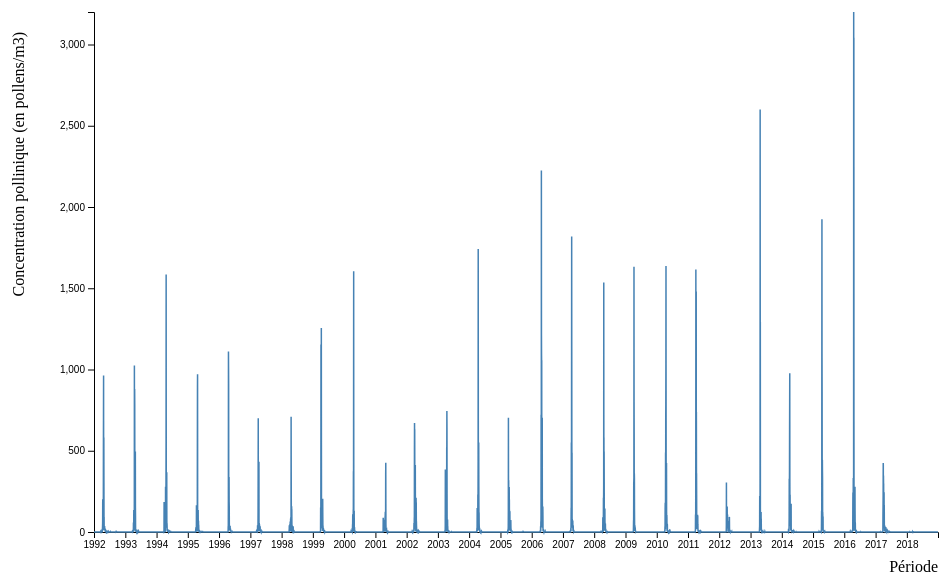
D3 v7 page, settled after 480 driven frames (8 s of simulated time); the page loaded 1 data file(s).


        
        // dimensions et marges du graphe
        const margin = {top: 20, right: 90, bottom: 60, left: 90},
        width = innerWidth - margin.left - margin.right,
        height = 600 - margin.top - margin.bottom;
        
        // append the svg object to the body of the page
        const svg = d3.select("body")
        .append("svg")
        .attr("width", width + margin.left + margin.right)
        .attr("height", height + margin.top + margin.bottom)
        .append("g")
        .attr("transform",
        "translate(" + margin.left + "," + margin.top + ")");
        
        // type de pollens
        let typeDePollens = new Set();
        let tableauListePollens;
        let setComplet = false;
        
        //Read the data
        d3.csv("pollen_tri.csv",
        
        // Formater les variables:
        function(d){
            //rassembler tous les pollens (dans 'tableauListePollens')
            if(!setComplet){
                typeDePollens.add(Object.keys(d));
                tableauListePollens = Array.from(typeDePollens).flat();
                tableauListePollens.shift();
                setComplet = true;
            }
            return { Date : d3.timeParse("%Y-%m-%d")(d.Date), Betula : +d.Betula }
        }).then(data => {
            console.log(tableauListePollens)
            
            // Ajout axe X --> it is a date format
            const x = d3.scaleTime()
            .domain(d3.extent(data, function(d) { return d.Date; }))
            .range([ 0, width ]);
            
            // le ticks détermine en combien de parts est divisé l'axe
            const monAxeX = d3.axisBottom(x).ticks(26)
            
            //ajouter axe au svg
            svg.append("g")
            .attr("transform", "translate(0," + height + ")")
            .call((monAxeX));
            
            // Ajouter axe y
            const y = d3.scaleLinear()
            .domain([0, d3.max(data, function(d) { return +d.Betula; })])
            .range([ height, 0 ]);
            svg.append("g")
            .call(d3.axisLeft(y));
            
            // Ajouter lines charts
            svg.append("path")
            .datum(data)
            .attr("fill", "none")
            .attr("stroke", "steelblue")
            .attr("stroke-width", 1.5)
            .attr("d", d3.line()
            .x(function(d) { return x(d.Date) })
            .y(function(d) { return y(d.Betula) })
            )
        })
        
        // Légende axe X :
        svg.append("text")
        .attr("text-anchor", "end")
        .attr("x", width)
        .attr("y", height + margin.top + 20)
        .text("Période");
        
        // Légende axe Y :
        svg.append("text")
        .attr("text-anchor", "end")
        .attr("transform", "rotate(-90)")
        .attr("y", -margin.left+20)
        .attr("x", -margin.top)
        .text("Concentration pollinique (en pollens/m3)")
        
    

### data: pollen_tri.csv
Date, Ambrosia, Artemisia, Asteraceae, Alnus, Betula, Ericaceae, Carpinus, Castanea, Quercus, Chenopodium, Cupressaceae, Acer, Fraxinus, Gramineae, Fagus, Juncaceae, Aesculus, Larix, Corylus, Juglans, Umbellifereae, Ulmus, Urtica
1992-01-01, 0, 0, 0, 0, 0, 0, 0, 0, 0, 0, 0, 0, 0, 0, 0, 0, 0, 0, 0, 0, 0, 0, 0
1992-01-02, 0, 0, 0, 0, 0, 0, 0, 0, 0, 0, 0, 0, 0, 0, 0, 0, 0, 0, 0, 0, 0, 0, 0
1992-01-03, 0, 0, 0, 0, 0, 0, 0, 0, 0, 0, 0, 0, 0, 0, 0, 0, 0, 0, 0, 0, 0, 0, 0
1992-01-04, 0, 0, 0, 0, 0, 0, 0, 0, 0, 0, 0, 0, 0, 0, 0, 0, 0, 0, 0, 0, 0, 0, 0
1992-01-05, 0, 0, 0, 0, 0, 0, 0, 0, 0, 0, 0, 0, 0, 0, 0, 0, 0, 0, 0, 0, 0, 0, 0
1992-01-06, 0, 0, 0, 0, 0, 0, 0, 0, 0, 0, 0, 0, 0, 0, 0, 0, 0, 0, 0, 0, 0, 0, 0
1992-01-07, 0, 0, 0, 0, 0, 0, 0, 0, 0, 0, 0, 0, 0, 0, 0, 0, 0, 0, 0, 0, 0, 0, 0
1992-01-08, 0, 0, 0, 0, 0, 0, 0, 0, 0, 0, 0, 0, 0, 0, 0, 0, 0, 0, 0, 0, 0, 0, 0
1992-01-09, 0, 0, 0, 0, 0, 0, 0, 0, 0, 0, 0, 0, 0, 0, 0, 0, 0, 0, 0, 0, 0, 0, 0
1992-01-10, 0, 0, 0, 0, 0, 0, 0, 0, 0, 0, 0, 0, 0, 0, 0, 0, 0, 0, 0, 0, 0, 0, 0
1992-01-11, 0, 0, 0, 0, 0, 0, 0, 0, 0, 0, 0, 0, 0, 0, 0, 0, 0, 0, 0, 0, 0, 0, 0
1992-01-12, 0, 0, 0, 0, 0, 0, 0, 0, 0, 0, 0, 0, 0, 0, 0, 0, 0, 0, 0, 0, 0, 0, 0
1992-01-13, 0, 0, 0, 0, 0, 0, 0, 0, 0, 0, 0, 0, 0, 0, 0, 0, 0, 0, 0, 0, 0, 0, 0
1992-01-14, 0, 0, 0, 0, 0, 0, 0, 0, 0, 0, 0, 0, 0, 0, 0, 0, 0, 0, 0, 0, 0, 0, 0
1992-01-15, 0, 0, 0, 0, 0, 0, 0, 0, 0, 0, 0, 0, 0, 0, 0, 0, 0, 0, 0, 0, 0, 0, 0
1992-01-16, 0, 0, 0, 0, 0, 0, 0, 0, 0, 0, 0, 0, 0, 0, 0, 0, 0, 0, 0, 0, 0, 0, 0
1992-01-17, 0, 0, 0, 0, 0, 0, 0, 0, 0, 0, 0, 0, 0, 0, 0, 0, 0, 0, 0, 0, 0, 0, 0
1992-01-18, 0, 0, 0, 0, 0, 0, 0, 0, 0, 0, 0, 0, 0, 0, 0, 0, 0, 0, 0, 0, 0, 0, 0
1992-01-19, 0, 0, 0, 0, 0, 0, 0, 0, 0, 0, 0, 0, 0, 0, 0, 0, 0, 0, 0, 0, 0, 0, 0
1992-01-20, 0, 0, 0, 0, 0, 0, 0, 0, 0, 0, 0, 0, 0, 0, 0, 0, 0, 0, 0, 0, 0, 0, 0
1992-01-21, 0, 0, 0, 0, 0, 0, 0, 0, 0, 0, 0, 0, 0, 0, 0, 0, 0, 0, 0, 0, 0, 0, 0
1992-01-22, 0, 0, 0, 0, 0, 0, 0, 0, 0, 0, 0, 0, 0, 0, 0, 0, 0, 0, 0, 0, 0, 0, 0
1992-01-23, 0, 0, 0, 0, 0, 0, 0, 0, 0, 0, 0, 0, 0, 0, 0, 0, 0, 0, 0, 0, 0, 0, 0
1992-01-24, 0, 0, 0, 0, 0, 0, 0, 0, 0, 0, 0, 0, 0, 0, 0, 0, 0, 0, 0, 0, 0, 0, 0
1992-01-25, 0, 0, 0, 0, 0, 0, 0, 0, 0, 0, 0, 0, 0, 0, 0, 0, 0, 0, 0, 0, 0, 0, 0
1992-01-26, 0, 0, 0, 0, 0, 0, 0, 0, 0, 0, 0, 0, 0, 0, 0, 0, 0, 0, 0, 0, 0, 0, 0
1992-01-27, 0, 0, 0, 0, 0, 0, 0, 0, 0, 0, 0, 0, 0, 0, 0, 0, 0, 0, 0, 0, 0, 0, 0
1992-01-28, 0, 0, 0, 0, 0, 0, 0, 0, 0, 0, 0, 0, 0, 0, 0, 0, 0, 0, 0, 0, 0, 0, 0
1992-01-29, 0, 0, 0, 0, 0, 0, 0, 0, 0, 0, 0, 0, 0, 0, 0, 0, 0, 0, 0, 0, 0, 0, 0
1992-01-30, 0, 0, 0, 0, 0, 0, 0, 0, 0, 0, 0, 0, 0, 0, 0, 0, 0, 0, 0, 0, 0, 0, 0
1992-01-31, 0, 0, 0, 0, 0, 0, 0, 0, 0, 0, 0, 0, 0, 0, 0, 0, 0, 0, 0, 0, 0, 0, 0
1992-02-01, 0, 0, 0, 0, 0, 0, 0, 0, 0, 0, 0, 0, 0, 0, 0, 0, 0, 0, 0, 0, 0, 0, 0
1992-02-02, 0, 0, 0, 0, 0, 0, 0, 0, 0, 0, 0, 0, 0, 0, 0, 0, 0, 0, 0, 0, 0, 0, 0
1992-02-03, 0, 0, 0, 0, 0, 0, 0, 0, 0, 0, 0, 0, 0, 0, 0, 0, 0, 0, 0, 0, 0, 0, 0
1992-02-04, 0, 0, 0, 0, 0, 0, 0, 0, 0, 0, 1, 0, 0, 0, 0, 0, 0, 0, 0, 0, 0, 0, 0
1992-02-05, 0, 0, 0, 0, 0, 0, 0, 0, 0, 0, 0, 0, 0, 0, 0, 0, 0, 0, 0, 0, 0, 0, 0
1992-02-06, 0, 0, 0, 0, 0, 0, 0, 0, 0, 0, 0, 0, 0, 0, 0, 0, 0, 0, 1, 0, 0, 0, 0
1992-02-07, 0, 0, 0, 1, 0, 0, 0, 0, 0, 0, 0, 0, 0, 0, 0, 0, 0, 0, 2, 0, 0, 0, 0
1992-02-08, 0, 0, 0, 1, 0, 0, 0, 0, 0, 0, 0, 0, 0, 0, 0, 0, 0, 0, 0, 0, 0, 0, 0
1992-02-09, 0, 0, 0, 6, 0, 0, 0, 0, 0, 0, 0, 0, 0, 0, 0, 0, 0, 0, 6, 0, 0, 0, 0
1992-02-10, 0, 0, 0, 0, 0, 0, 0, 0, 0, 0, 1, 0, 0, 0, 0, 0, 0, 0, 4, 0, 0, 0, 0
1992-02-11, 0, 0, 0, 1, 0, 0, 0, 0, 0, 0, 0, 0, 0, 0, 0, 0, 0, 0, 0, 0, 0, 0, 0
1992-02-12, 0, 0, 0, 1, 0, 0, 0, 0, 0, 0, 0, 0, 0, 0, 0, 0, 0, 0, 2, 0, 0, 0, 0
1992-02-13, 0, 0, 0, 5, 0, 0, 0, 0, 0, 0, 0, 0, 0, 0, 0, 0, 0, 0, 11, 0, 0, 0, 0
1992-02-14, 0, 0, 0, 4, 0, 0, 0, 0, 0, 0, 0, 0, 0, 0, 0, 0, 0, 0, 5, 0, 0, 0, 0
1992-02-15, 0, 0, 0, 42, 0, 0, 0, 0, 0, 0, 0, 0, 0, 0, 0, 0, 0, 0, 29, 0, 0, 0, 0
1992-02-16, 0, 0, 0, 5, 0, 0, 0, 0, 0, 0, 0, 0, 0, 0, 0, 0, 0, 0, 3, 0, 0, 0, 0
1992-02-17, 0, 0, 0, 1, 0, 0, 0, 0, 0, 0, 0, 0, 0, 0, 0, 0, 0, 0, 1, 0, 0, 0, 0
1992-02-18, 0, 0, 0, 0, 0, 0, 0, 0, 0, 0, 0, 0, 0, 0, 0, 0, 0, 0, 2, 0, 0, 0, 0
1992-02-19, 0, 0, 0, 1, 0, 0, 0, 0, 0, 0, 0, 0, 0, 0, 0, 0, 0, 0, 3, 0, 0, 0, 0
1992-02-20, 0, 0, 0, 0, 0, 0, 0, 0, 0, 0, 0, 0, 0, 0, 0, 0, 0, 0, 3, 0, 0, 0, 0
1992-02-21, 0, 0, 0, 0, 0, 0, 0, 0, 0, 0, 0, 0, 0, 0, 0, 0, 0, 0, 0, 0, 0, 0, 0
1992-02-22, 0, 0, 0, 4, 0, 0, 0, 0, 0, 0, 0, 0, 0, 0, 0, 0, 0, 0, 5, 0, 0, 0, 0
1992-02-23, 0, 0, 0, 4, 0, 0, 0, 0, 0, 0, 0, 0, 0, 0, 0, 0, 0, 0, 0, 0, 0, 0, 0
1992-02-24, 0, 0, 0, 11, 0, 0, 0, 0, 0, 0, 0, 0, 0, 0, 0, 0, 0, 0, 18, 0, 0, 0, 0
1992-02-25, 0, 0, 0, 63, 0, 0, 0, 0, 0, 0, 0, 0, 0, 0, 0, 0, 0, 0, 44, 0, 0, 0, 0
1992-02-26, 0, 0, 0, 36, 0, 0, 0, 0, 0, 0, 0, 0, 0, 0, 0, 0, 0, 0, 15, 0, 0, 0, 0
1992-02-27, 0, 0, 0, 47, 0, 0, 0, 0, 0, 0, 0, 0, 0, 0, 0, 0, 0, 0, 62, 0, 0, 0, 0
1992-02-28, 0, 0, 0, 203, 0, 0, 0, 0, 0, 0, 3, 0, 0, 0, 0, 0, 0, 0, 98, 0, 0, 0, 0
1992-02-29, 0, 0, 0, 180, 0, 0, 0, 0, 0, 0, 16, 0, 0, 0, 0, 0, 0, 0, 91, 0, 0, 0, 0
... 7,724 more rows